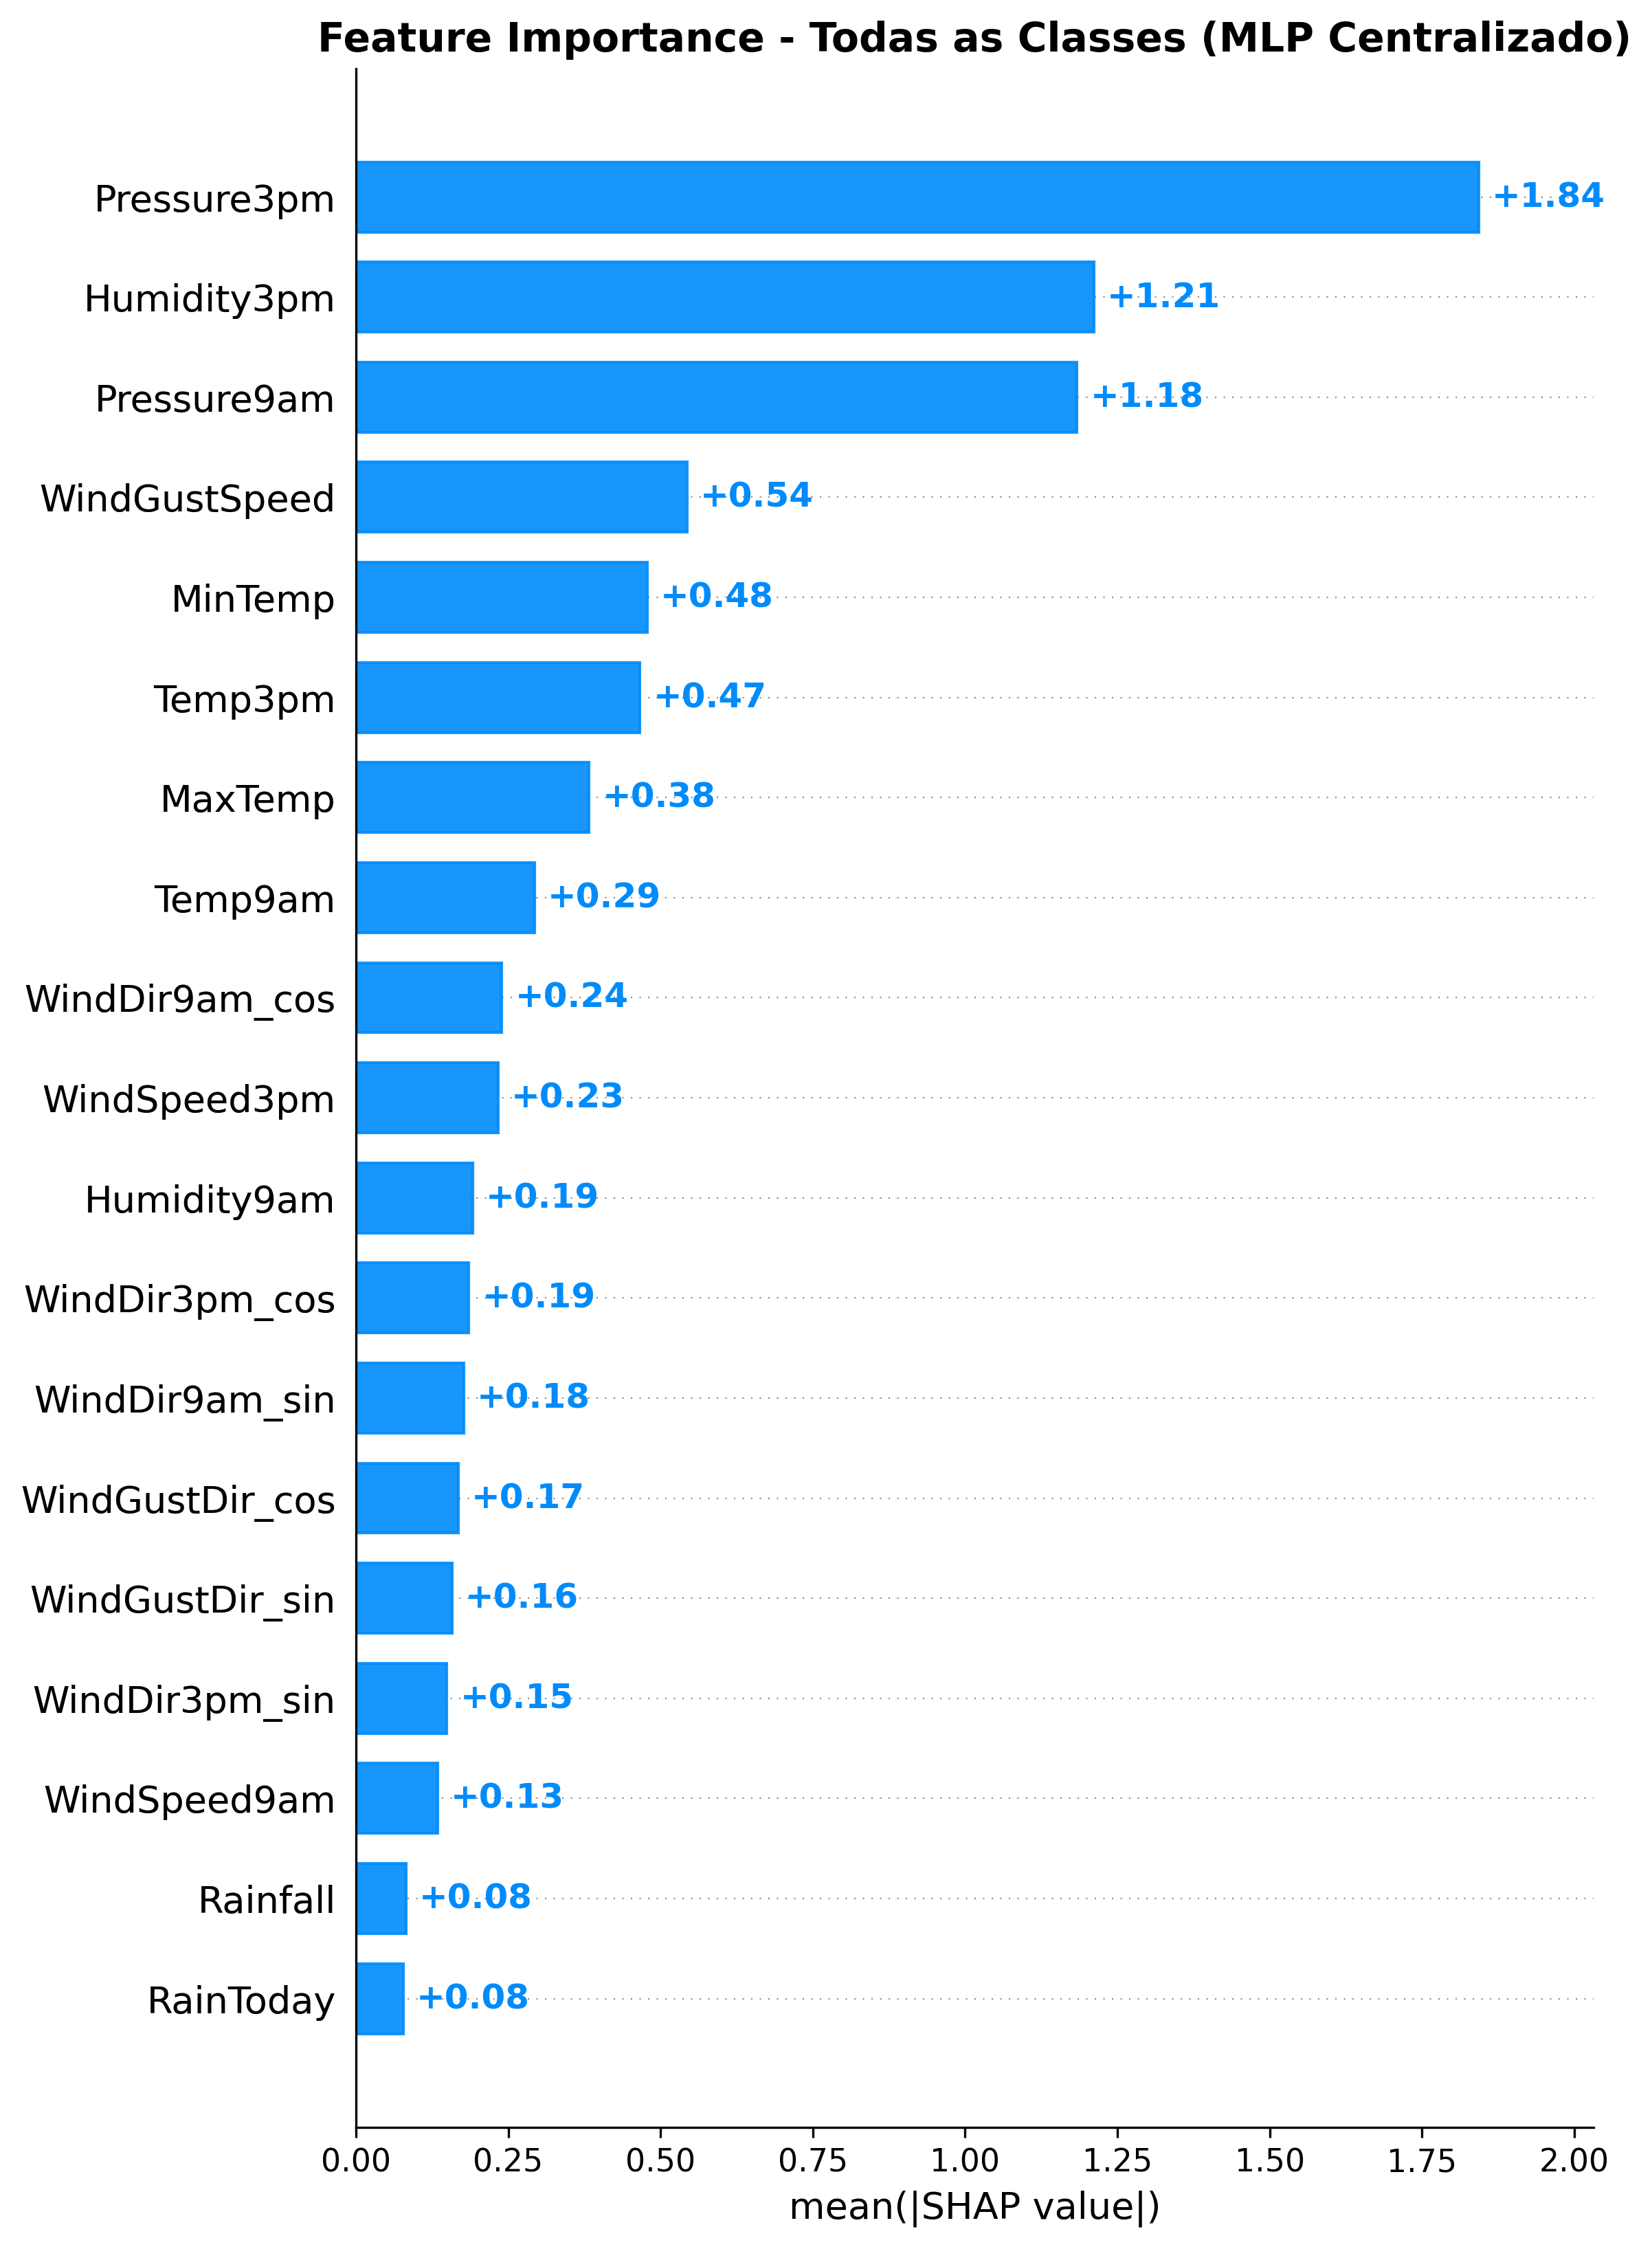

Source data for this figure (header and first rows):
Feature, Mean_Abs_SHAP
Pressure3pm, 1.843
Humidity3pm, 1.211
Pressure9am, 1.184
WindGustSpeed, 0.5437
MinTemp, 0.4782
Temp3pm, 0.4662
MaxTemp, 0.383
Temp9am, 0.2932
WindDir9am_cos, 0.2394
WindSpeed3pm, 0.2332
Humidity9am, 0.1914
WindDir3pm_cos, 0.1856
WindDir9am_sin, 0.177
WindGustDir_cos, 0.1679
WindGustDir_sin, 0.1577
WindDir3pm_sin, 0.1492
WindSpeed9am, 0.1339
Rainfall, 0.08248
RainToday, 0.07787
